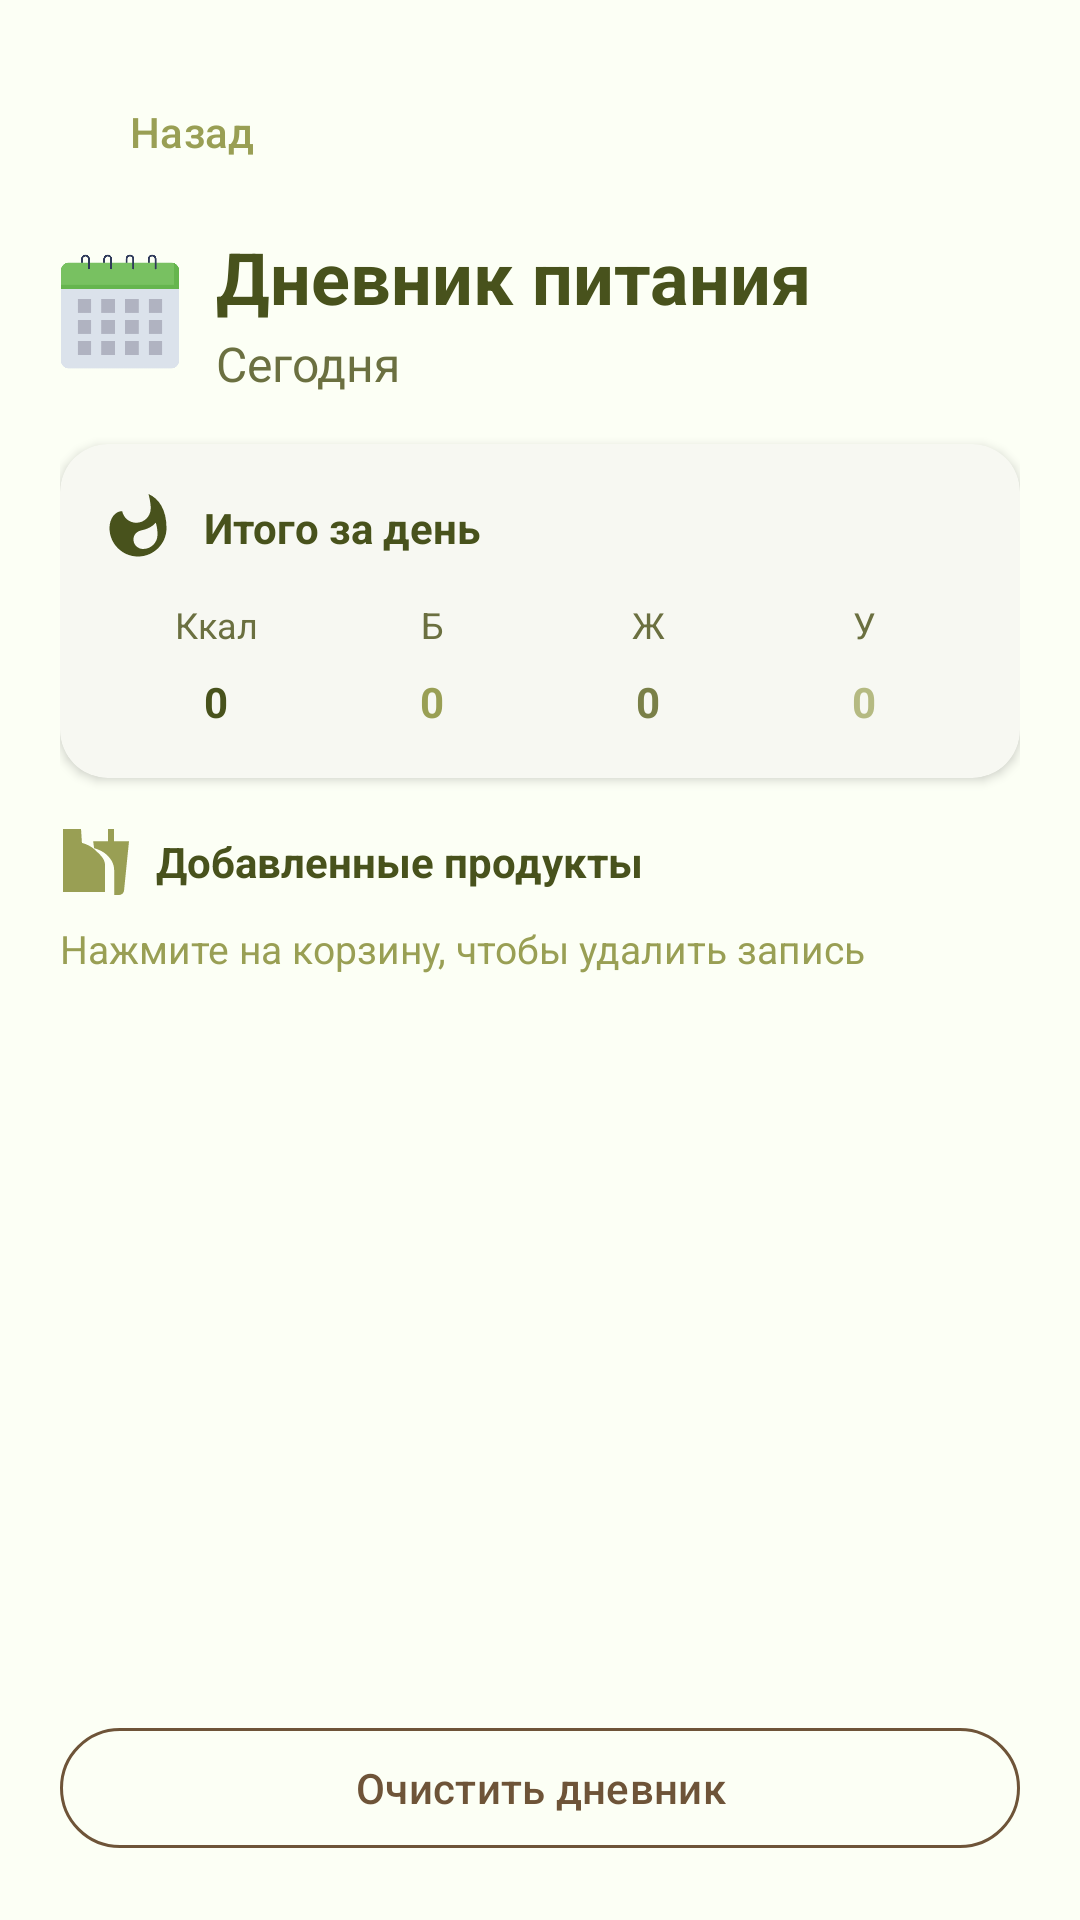

Write the Android layout XML for this screen, with the resource values it uses.
<!-- AndroidManifest.xml: application theme Theme.XFitApplication -->
<!-- res/layout/activity_diary.xml -->
<?xml version="1.0" encoding="utf-8"?>
<LinearLayout xmlns:android="http://schemas.android.com/apk/res/android"
    xmlns:app="http://schemas.android.com/apk/res-auto"
    android:layout_width="match_parent"
    android:layout_height="match_parent"
    android:background="@color/background"
    android:orientation="vertical"
    android:padding="@dimen/screen_padding">

    <com.google.android.material.button.MaterialButton
        android:id="@+id/btnBack"
        style="@style/Widget.Material3.Button.TextButton"
        android:layout_width="wrap_content"
        android:layout_height="wrap_content"
        android:layout_marginBottom="8dp"
        android:text="@string/back"
        app:icon="@drawable/ic_back"
        app:iconGravity="textStart"
        app:iconPadding="8dp"
        app:iconTint="@color/primary" />

    <LinearLayout
        android:layout_width="match_parent"
        android:layout_height="wrap_content"
        android:layout_marginBottom="16dp"
        android:gravity="center_vertical"
        android:orientation="horizontal">

        <ImageView
            android:layout_width="40dp"
            android:layout_height="40dp"
            android:layout_marginEnd="12dp"
            android:contentDescription="@string/diary_title"
            android:src="@drawable/icon_calendar" />

        <LinearLayout
            android:layout_width="wrap_content"
            android:layout_height="wrap_content"
            android:orientation="vertical">

            <TextView
                android:layout_width="wrap_content"
                android:layout_height="wrap_content"
                android:text="@string/diary_title"
                android:textColor="@color/text_primary"
                android:textSize="24sp"
                android:textStyle="bold" />

            <TextView
                android:id="@+id/tvDate"
                android:layout_width="wrap_content"
                android:layout_height="wrap_content"
                android:layout_marginTop="2dp"
                android:text="Сегодня"
                android:textColor="@color/text_secondary"
                android:textSize="16sp" />
        </LinearLayout>
    </LinearLayout>

    <com.google.android.material.card.MaterialCardView
        style="@style/Widget.XFit.Card"
        android:layout_width="match_parent"
        android:layout_height="wrap_content"
        android:layout_marginBottom="16dp">

        <LinearLayout
            android:layout_width="match_parent"
            android:layout_height="wrap_content"
            android:orientation="vertical">

            <TextView
                android:layout_width="wrap_content"
                android:layout_height="wrap_content"
                android:layout_marginBottom="12dp"
                android:drawableStart="@drawable/ic_calories"
                android:drawablePadding="8dp"
                android:gravity="center_vertical"
                android:text="Итого за день"
                android:textColor="@color/text_primary"
                android:textStyle="bold" />

            <LinearLayout
                android:layout_width="match_parent"
                android:layout_height="wrap_content"
                android:orientation="horizontal">

                <TextView
                    android:layout_width="0dp"
                    android:layout_height="wrap_content"
                    android:layout_weight="1"
                    android:gravity="center"
                    android:text="Ккал"
                    android:textColor="@color/text_secondary"
                    android:textSize="12sp" />

                <TextView
                    android:layout_width="0dp"
                    android:layout_height="wrap_content"
                    android:layout_weight="1"
                    android:gravity="center"
                    android:text="Б"
                    android:textColor="@color/text_secondary"
                    android:textSize="12sp" />

                <TextView
                    android:layout_width="0dp"
                    android:layout_height="wrap_content"
                    android:layout_weight="1"
                    android:gravity="center"
                    android:text="Ж"
                    android:textColor="@color/text_secondary"
                    android:textSize="12sp" />

                <TextView
                    android:layout_width="0dp"
                    android:layout_height="wrap_content"
                    android:layout_weight="1"
                    android:gravity="center"
                    android:text="У"
                    android:textColor="@color/text_secondary"
                    android:textSize="12sp" />
            </LinearLayout>

            <LinearLayout
                android:layout_width="match_parent"
                android:layout_height="wrap_content"
                android:layout_marginTop="8dp"
                android:orientation="horizontal">

                <TextView
                    android:id="@+id/tvTotalCal"
                    android:layout_width="0dp"
                    android:layout_height="wrap_content"
                    android:layout_weight="1"
                    android:gravity="center"
                    android:text="0"
                    android:textColor="@color/macro_calories"
                    android:textStyle="bold" />

                <TextView
                    android:id="@+id/tvTotalProt"
                    android:layout_width="0dp"
                    android:layout_height="wrap_content"
                    android:layout_weight="1"
                    android:gravity="center"
                    android:text="0"
                    android:textColor="@color/macro_protein"
                    android:textStyle="bold" />

                <TextView
                    android:id="@+id/tvTotalFat"
                    android:layout_width="0dp"
                    android:layout_height="wrap_content"
                    android:layout_weight="1"
                    android:gravity="center"
                    android:text="0"
                    android:textColor="@color/macro_fat"
                    android:textStyle="bold" />

                <TextView
                    android:id="@+id/tvTotalCarb"
                    android:layout_width="0dp"
                    android:layout_height="wrap_content"
                    android:layout_weight="1"
                    android:gravity="center"
                    android:text="0"
                    android:textColor="@color/macro_carbs"
                    android:textStyle="bold" />
            </LinearLayout>
        </LinearLayout>
    </com.google.android.material.card.MaterialCardView>

    <TextView
        android:layout_width="wrap_content"
        android:layout_height="wrap_content"
        android:layout_marginBottom="8dp"
        android:drawableStart="@drawable/ic_food"
        android:drawablePadding="8dp"
        android:gravity="center_vertical"
        android:text="Добавленные продукты"
        android:textColor="@color/text_primary"
        android:textStyle="bold" />

    <TextView
        android:layout_width="wrap_content"
        android:layout_height="wrap_content"
        android:layout_marginBottom="4dp"
        android:text="@string/diary_delete_hint"
        android:textColor="@color/text_hint"
        android:textSize="13sp" />

    <ListView
        android:id="@+id/lvDiaryItems"
        android:layout_width="match_parent"
        android:layout_height="0dp"
        android:layout_weight="1"
        android:clipToPadding="false"
        android:divider="@android:color/transparent"
        android:dividerHeight="8dp" />

    <com.google.android.material.button.MaterialButton
        android:id="@+id/btnClearDiary"
        style="@style/Widget.Material3.Button.OutlinedButton"
        android:layout_width="match_parent"
        android:layout_height="wrap_content"
        android:layout_marginTop="16dp"
        android:text="Очистить дневник"
        app:icon="@drawable/ic_delete"
        app:iconGravity="textStart"
        app:iconPadding="8dp"
        app:iconTint="@color/error"
        app:strokeColor="@color/error"
        android:textColor="@color/error" />

</LinearLayout>
<!-- resources referenced by this layout -->
<resources>
  <color name="background">#FCFFF5</color>
  <color name="error">#6E5438</color>
  <color name="macro_calories">#48521C</color>
  <color name="macro_carbs">#B5BA82</color>
  <color name="macro_fat">#7A8048</color>
  <color name="macro_protein">#999F54</color>
  <color name="primary">#999F54</color>
  <color name="text_hint">#999F54</color>
  <color name="text_primary">#48521C</color>
  <color name="text_secondary">#6B7040</color>
  <dimen name="screen_padding">20dp</dimen>
  <!-- drawable ic_calories (drawable) -->
  <?xml version="1.0" encoding="utf-8"?>
  <vector xmlns:android="http://schemas.android.com/apk/res/android"
      android:width="24dp"
      android:height="24dp"
      android:viewportWidth="24"
      android:viewportHeight="24">
      <path
          android:fillColor="@color/macro_calories"
          android:pathData="M13.5,0.67s0.74,2.65 0.74,4.8c0,2.64 -2.15,4.79 -4.8,4.79 -2.34,0 -4.28,-1.67 -4.71,-3.88C2.34,6.36 0.5,8.92 0.5,12c0,5.25 4.25,9.5 9.5,9.5s9.5,-4.25 9.5,-9.5C19.5,6.01 17.02,2.2 13.5,0.67zM11.71,19c-1.78,0 -3.22,-1.4 -3.22,-3.14 0,-1.62 1.05,-2.76 2.81,-3.12 1.77,-0.36 3.6,-1.21 4.62,-2.58 0.39,1.29 0.59,2.65 0.59,4.04 0,2.65 -2.15,4.8 -4.8,4.8z" />
  </vector>
  <!-- drawable ic_food (drawable) -->
  <?xml version="1.0" encoding="utf-8"?>
  <vector xmlns:android="http://schemas.android.com/apk/res/android"
      android:width="24dp"
      android:height="24dp"
      android:viewportWidth="24"
      android:viewportHeight="24">
      <path
          android:fillColor="@color/primary"
          android:pathData="M18.06,22.99h1.66c0.84,0 1.53,-0.64 1.63,-1.46L23,5.05h-5V1h-1.97v4.05h-4.97l0.3,2.34c1.71,0.47 3.31,1.32 4.27,2.26 1.44,1.42 2.43,2.89 2.43,5.29v8.05zM1,21.99h14.01v-9.02c0,-2.2 -1.99,-3.67 -3.43,-5.09 -0.96,-0.94 -2.56,-1.79 -4.27,-2.26L7.01,1 1,1v20.99z" />
  </vector>
  <!-- drawable icon_calendar: png bitmap (drawable, 8451 bytes) -->
  <string name="back">Назад</string>
  <string name="diary_delete_hint">Нажмите на корзину, чтобы удалить запись</string>
  <string name="diary_title">Дневник питания</string>
  <style name="Widget.XFit.Card" parent="Widget.Material3.CardView.Elevated">
          <item name="cardCornerRadius">@dimen/card_radius</item>
          <item name="cardElevation">@dimen/card_elevation</item>
          <item name="cardBackgroundColor">@color/surface</item>
          <item name="contentPadding">16dp</item>
      </style>
  <style name="Theme.XFitApplication" parent="Base.Theme.XFitApplication" />
  <dimen name="card_radius">16dp</dimen>
  <dimen name="card_elevation">2dp</dimen>
  <color name="surface">#FFFFFF</color>
  <style name="Base.Theme.XFitApplication" parent="Theme.Material3.Light.NoActionBar">
          <item name="colorPrimary">@color/primary</item>
          <item name="colorOnPrimary">@color/on_primary</item>
          <item name="colorPrimaryContainer">@color/primary_container</item>
          <item name="colorOnPrimaryContainer">@color/primary_dark</item>
          <item name="colorSecondary">@color/secondary</item>
          <item name="colorSecondaryContainer">@color/secondary_container</item>
          <item name="android:colorBackground">@color/background</item>
          <item name="colorSurface">@color/surface</item>
          <item name="colorSurfaceVariant">@color/surface_variant</item>
          <item name="colorOutline">@color/outline</item>
          <item name="android:statusBarColor">@color/primary_dark</item>
          <item name="android:navigationBarColor">@color/background</item>
          <item name="android:windowLightStatusBar" tools:targetApi="m">false</item>
          <item name="android:windowLightNavigationBar" tools:targetApi="o_mr1">true</item>
      </style>
  <color name="on_primary">#FCFFF5</color>
  <color name="primary_container">#F0F2E2</color>
  <color name="primary_dark">#48521C</color>
  <color name="secondary">#DBDAAF</color>
  <color name="secondary_container">#F4F5EA</color>
  <color name="surface_variant">#DBDAAF</color>
  <color name="outline">#C8CDA8</color>
</resources>
